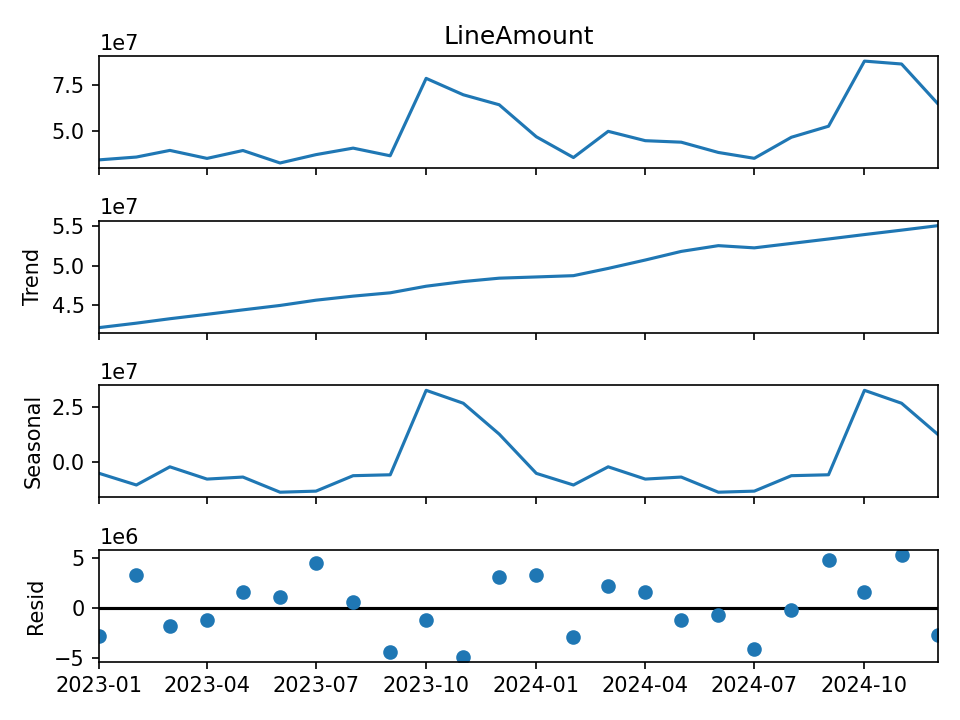

Values plotted in this chart, from the file beside it:
OrderDate, Sales, Trend, Seasonality, Residual
2023-01-01, 34106522, 42168061, -5175750, -2885788
2023-02-01, 35634227, 42729019, -10427440, 3332648
2023-03-01, 39255592, 43289978, -2219987, -1814399
2023-04-01, 34896859, 43850937, -7758477, -1195601
2023-05-01, 39196710, 44411896, -6843082, 1627896
2023-06-01, 32405050, 44972854, -13682358, 1114554
2023-07-01, 36949504, 45638781, -13197384, 4508107
2023-08-01, 40494222, 46151363, -6225142, 568001
2023-09-01, 36306473, 46572970, -5809793, -4456704
2023-10-01, 78480918, 47407740, 32314721, -1241544
2023-11-01, 69547922, 47998626, 26478663, -4929368
2023-12-01, 64107214, 48426070, 12546030, 3135114
2024-01-01, 46674831, 48581111, -5175750, 3269471
2024-02-01, 35367898, 48744303, -10427440, -2948965
2024-03-01, 49640479, 49662384, -2219987, 2198082
2024-04-01, 44546465, 50725658, -7758477, 1579284
2024-05-01, 43728370, 51815665, -6843082, -1244213
2024-06-01, 38132037, 52545267, -13682358, -730871
2024-07-01, 34943509, 52265318, -13197384, -4124424
2024-08-01, 46416816, 52826276, -6225142, -184319
2024-09-01, 52417829, 53387235, -5809793, 4840387
2024-10-01, 87888141, 53948194, 32314721, 1625226
2024-11-01, 86300866, 54509152, 26478663, 5313050
2024-12-01, 64864709, 55070111, 12546030, -2751432
